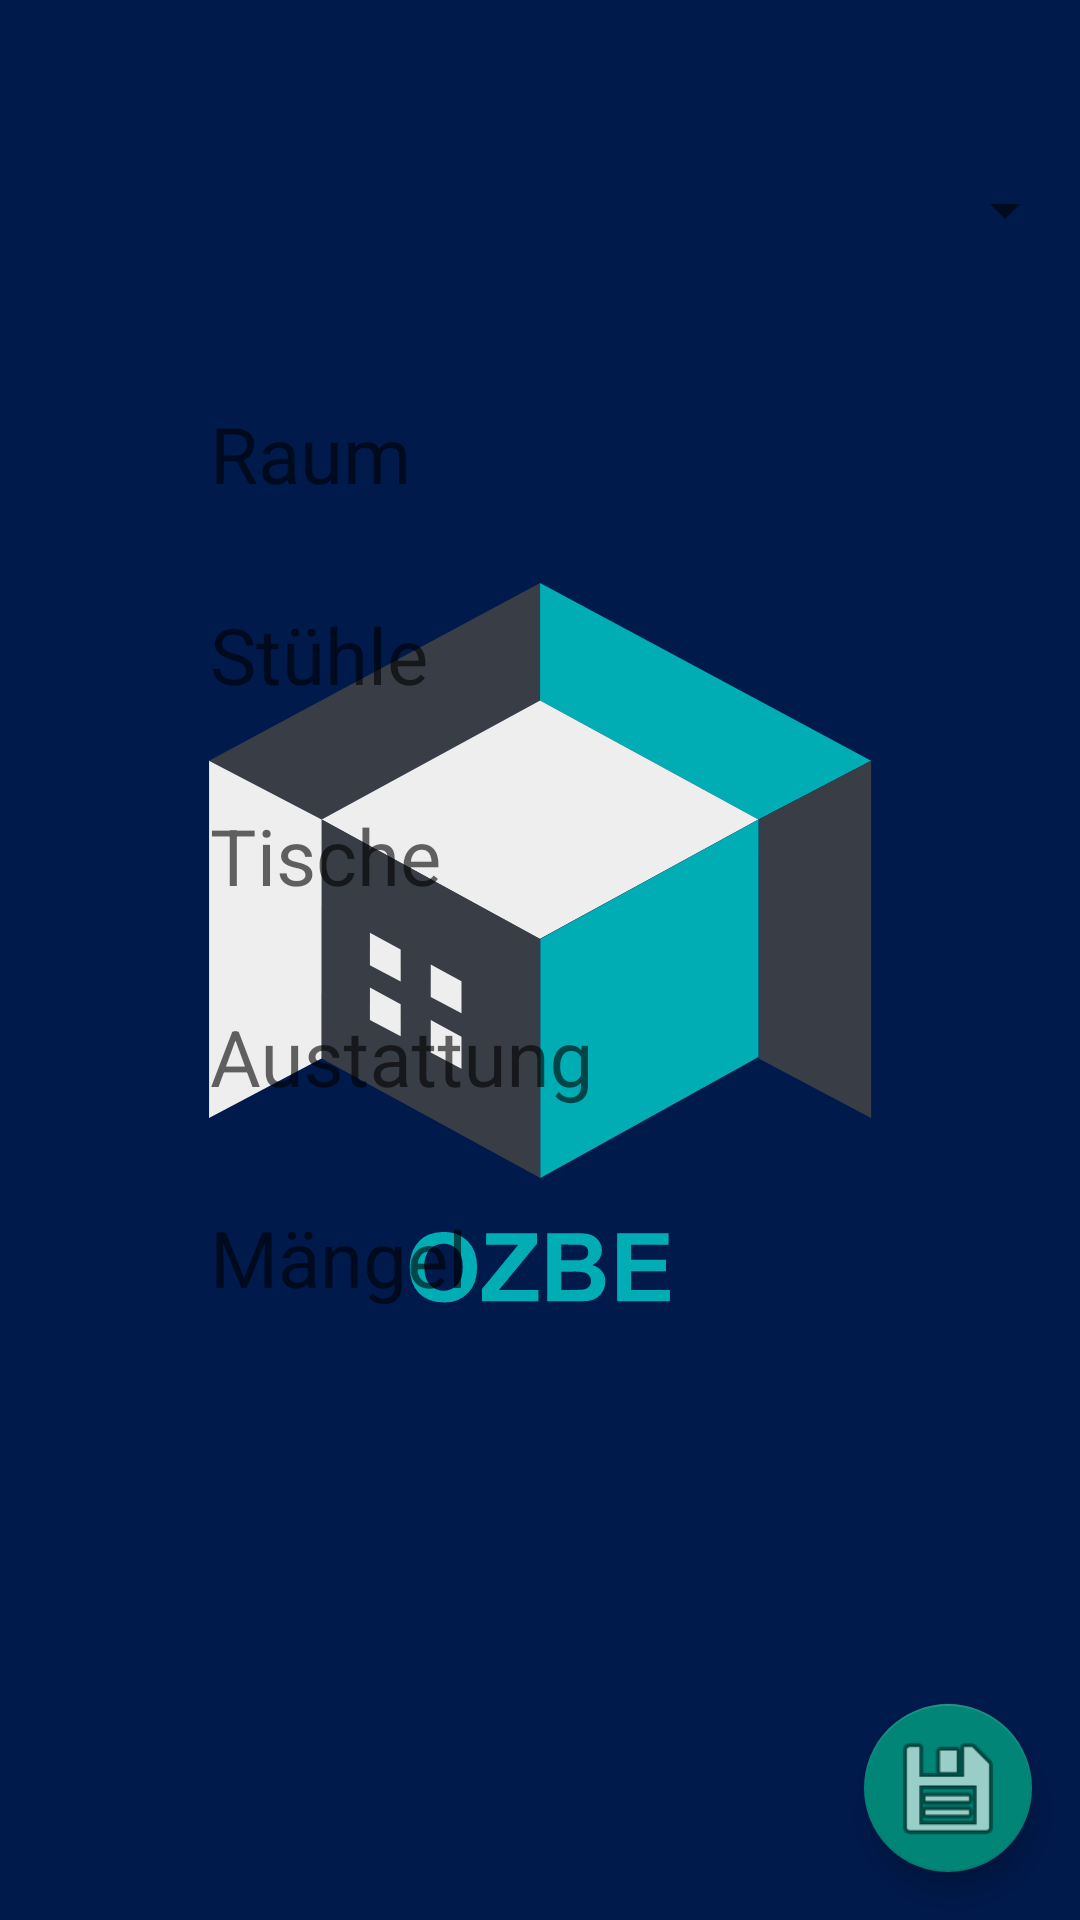

This screen was rendered from an Android layout file. Write that file and the resources it references.
<!-- AndroidManifest.xml: application theme SplashTheme -->
<!-- res/layout/fragment_new_user.xml -->
<?xml version="1.0" encoding="utf-8"?>
<RelativeLayout xmlns:android="http://schemas.android.com/apk/res/android"
    xmlns:app="http://schemas.android.com/apk/res-auto"
    xmlns:tools="http://schemas.android.com/tools"
    android:layout_width="match_parent"
    android:layout_height="match_parent"
    tools:context=".NewUserFragment">

    <Spinner
        android:id="@+id/new_profile_image"
        android:layout_width="wrap_content"
        android:layout_height="wrap_content"
        android:layout_alignParentTop="true"
        android:layout_alignParentEnd="true"
        android:layout_marginTop="46dp"
        android:layout_marginEnd="1dp"
        android:minHeight="48dp"
        tools:ignore="ImageContrastCheck,SpeakableTextPresentCheck" />

    <RelativeLayout
        android:id="@+id/new_relative_name"
        android:layout_width="match_parent"
        android:layout_height="wrap_content"
        android:layout_below="@+id/new_profile_image"
        android:layout_marginTop="20dp"
        android:background="?attr/selectableItemBackground"
        android:paddingVertical="10dp">

        <LinearLayout
            android:layout_width="wrap_content"
            android:layout_height="wrap_content"
            android:layout_marginStart="70dp"
            android:orientation="vertical">

            <com.google.android.material.textfield.TextInputLayout
                android:id="@+id/new_raum_layout"
                android:layout_width="278dp"
                android:layout_height="wrap_content">

                <EditText
                    android:id="@+id/new_raum"
                    android:layout_width="278dp"
                    android:layout_height="wrap_content"
                    android:layout_centerHorizontal="true"
                    android:layout_centerVertical="true"
                    android:background="@android:color/transparent"
                    android:ems="10"
                    android:hint="Raum"
                    android:inputType="text"
                    android:textSize="26sp"
                    tools:ignore="SpeakableTextPresentCheck" />
            </com.google.android.material.textfield.TextInputLayout>

        </LinearLayout>

    </RelativeLayout>

    <RelativeLayout
        android:id="@+id/new_relative_phone"
        android:layout_width="match_parent"
        android:layout_height="wrap_content"
        android:layout_below="@+id/new_relative_name"
        android:layout_marginTop="1dp"
        android:background="?attr/selectableItemBackground"
        android:paddingVertical="10dp">


        <LinearLayout
            android:layout_width="wrap_content"
            android:layout_height="wrap_content"
            android:layout_marginStart="70dp"
            android:orientation="vertical"
            tools:ignore="DuplicateClickableBoundsCheck">

            <com.google.android.material.textfield.TextInputLayout
                android:id="@+id/new_stuhle_layout"
                android:layout_width="278dp"
                android:layout_height="wrap_content">

                <EditText
                    android:id="@+id/new_stuhle"
                    android:layout_width="278dp"
                    android:layout_height="wrap_content"
                    android:layout_centerHorizontal="true"
                    android:layout_centerVertical="true"
                    android:background="@android:color/transparent"
                    android:ems="10"
                    android:hint="Stühle"
                    android:inputType="number"
                    android:textSize="26sp"
                    tools:ignore="SpeakableTextPresentCheck,TouchTargetSizeCheck" />
            </com.google.android.material.textfield.TextInputLayout>

        </LinearLayout>

    </RelativeLayout>

    <RelativeLayout
        android:id="@+id/new_new_austattung"
        android:layout_width="match_parent"
        android:layout_height="wrap_content"
        android:layout_below="@+id/new_relative_phone"
        android:layout_marginTop="1dp"
        android:paddingVertical="10dp">

        <LinearLayout
            android:layout_width="wrap_content"
            android:layout_height="wrap_content"
            android:layout_marginStart="70dp"
            android:orientation="vertical"
            tools:ignore="DuplicateClickableBoundsCheck">

            <com.google.android.material.textfield.TextInputLayout
                android:id="@+id/new_tische_layout"
                android:layout_width="278dp"
                android:layout_height="wrap_content">

                <EditText
                    android:id="@+id/new_tische"
                    android:layout_width="278dp"
                    android:layout_height="wrap_content"
                    android:layout_centerHorizontal="true"
                    android:layout_centerVertical="true"
                    android:background="@android:color/transparent"
                    android:ems="10"
                    android:hint="Tische"
                    android:inputType="number"
                    android:textSize="26sp"
                    tools:ignore="SpeakableTextPresentCheck,TouchTargetSizeCheck" />
            </com.google.android.material.textfield.TextInputLayout>

        </LinearLayout>

    </RelativeLayout>

    <RelativeLayout
        android:id="@+id/new_maengel"
        android:layout_width="match_parent"
        android:layout_height="wrap_content"
        android:layout_below="@+id/new_new_austattung"
        android:layout_marginTop="1dp"
        android:background="?attr/selectableItemBackground"
        android:paddingVertical="10dp">

        <LinearLayout
            android:layout_width="wrap_content"
            android:layout_height="wrap_content"
            android:layout_marginStart="70dp"
            android:orientation="vertical">

            <com.google.android.material.textfield.TextInputLayout
                android:id="@+id/new_austattung_layout"
                android:layout_width="278dp"
                android:layout_height="wrap_content">

                <EditText
                    android:id="@+id/new_austattung"
                    android:layout_width="278dp"
                    android:layout_height="wrap_content"
                    android:layout_centerHorizontal="true"
                    android:layout_centerVertical="true"
                    android:background="@android:color/transparent"
                    android:ems="10"
                    android:hint="Austattung"
                    android:inputType="text"
                    android:textSize="26sp"
                    tools:ignore="SpeakableTextPresentCheck,TouchTargetSizeCheck" />
            </com.google.android.material.textfield.TextInputLayout>

        </LinearLayout>


    </RelativeLayout>

    <RelativeLayout
        android:id="@+id/new_new_tische"
        android:layout_width="match_parent"
        android:layout_height="wrap_content"
        android:layout_below="@+id/new_maengel"
        android:layout_marginTop="1dp"
        android:background="?attr/selectableItemBackground"
        android:paddingVertical="10dp">

        <LinearLayout
            android:layout_width="wrap_content"
            android:layout_height="wrap_content"
            android:layout_marginStart="70dp"
            android:orientation="vertical">

            <com.google.android.material.textfield.TextInputLayout
                android:id="@+id/new_mangel_layout"
                android:layout_width="278dp"
                android:layout_height="wrap_content">

                <EditText
                    android:id="@+id/new_mangel"
                    android:layout_width="278dp"
                    android:layout_height="wrap_content"
                    android:layout_centerHorizontal="true"
                    android:layout_centerVertical="true"
                    android:background="@android:color/transparent"
                    android:ems="10"
                    android:hint="Mängel"
                    android:inputType="text"
                    android:textSize="26sp"
                    tools:ignore="SpeakableTextPresentCheck,TouchTargetSizeCheck" />
            </com.google.android.material.textfield.TextInputLayout>

        </LinearLayout>


    </RelativeLayout>


    <com.google.android.material.floatingactionbutton.FloatingActionButton
        android:id="@+id/floatingActionButtonSave"
        android:layout_width="69dp"
        android:layout_height="69dp"
        android:layout_alignParentEnd="true"
        android:layout_alignParentBottom="true"
        android:layout_marginEnd="16dp"
        android:layout_marginBottom="16dp"
        app:layout_constraintBottom_toBottomOf="parent"
        app:layout_constraintEnd_toEndOf="parent"
        app:layout_constraintHorizontal_bias="0.954"
        app:layout_constraintStart_toStartOf="parent"
        app:maxImageSize="40dp"
        app:srcCompat="@android:drawable/ic_menu_save"
        tools:ignore="SpeakableTextPresentCheck" />


</RelativeLayout>
<!-- resources referenced by this layout -->
<resources>
  <style name="SplashTheme" parent="Theme.AppCompat.DayNight.NoActionBar">
          <item name="android:windowBackground">@drawable/ic_loading_screen</item>
      </style>
  <!-- drawable ic_loading_screen: vector/xml drawable (drawable, 3284 chars, omitted) -->
</resources>
